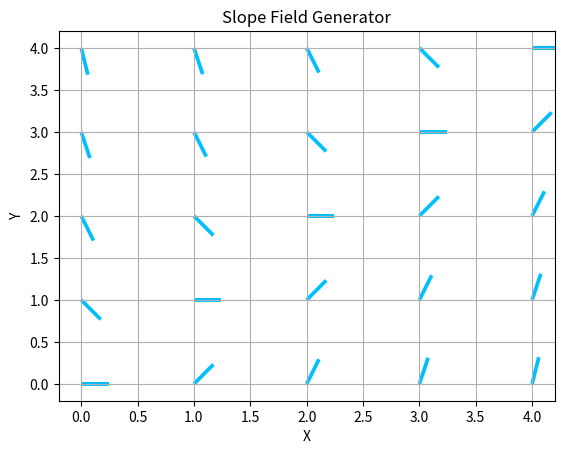

Python code for this plot:
from matplotlib import pyplot as plt
import numpy as np


def slopeField(func, xmin, xmax, ymin, ymax):
    x = np.arange(xmin, xmax)
    y = np.arange(ymin, ymax)
    X, Y = np.meshgrid(x, y)
    slopes = func(X, Y)
    U = (1 / (1 + slopes ** 2) ** 0.5) * np.ones(X.shape)
    V = (1 / (1 + slopes ** 2) ** 0.5) * slopes
    plt.figure()
    plt.title("Slope Field Generator")
    plt.xlabel("X")
    plt.ylabel("Y")
    Q = plt.quiver(X, Y, U, V, headlength=0, headwidth=1, color='deepskyblue')
    plt.grid(True)
    plt.show()


def f(x, y):
    return x - y


slopeField(f, 0, 5, 0, 5)
